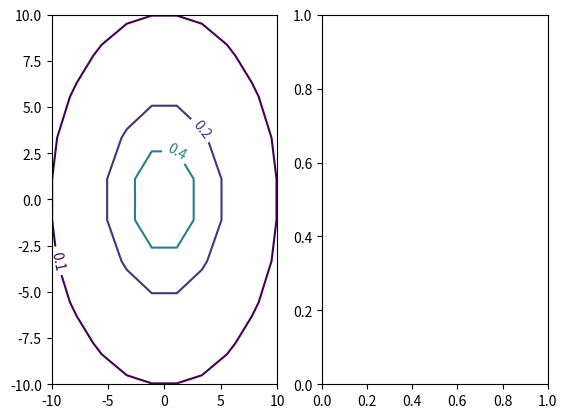

Reproduce this figure in Python. (Note: this script raises an exception after producing the figure.)
# -*- coding: utf-8 -*-
"""
Created on Sun Feb  2 18:13:56 2020

[redacted]
"""

import matplotlib.pyplot as plt
import numpy as np


def potentiel(x,y):
    return (x**2+y**2)**-0.5

def grad(x,y):
    return np.gradient(potentiel(x,y))

valx = np.linspace(-10,10,10)
valy = np.linspace(-10,10,10)
x,y = np.meshgrid(valx,valy)

g1=plt.subplot(121)
equipotentielles=[0.1,0.2,0.4,0.8]
g1=plt.contour(x,y,potentiel(x,y),equipotentielles)
plt.clabel(g1)

valx = np.linspace(-10,10,10)
valy = np.linspace(-10,10,10)
x,y = np.meshgrid(valx,valy)

g2=plt.subplot(122)
g2=plt.quiver(x,y,potentiel(x,y)[0],potentiel(x,y)[1])


